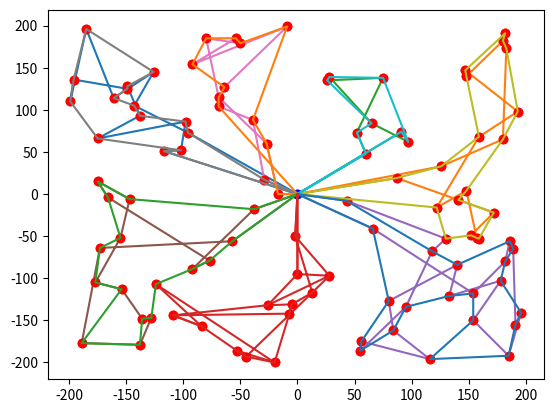

This chart was generated by the following Python code:
import numpy as np
import scipy as sp
import matplotlib.pyplot as py
import random as rd
import math as m

global ylim
global xlim
global clim
global Capacity
global instance_test
global nb_cust
global lam
global Error
global KNN
global relocation

ylim = 200
xlim = 200
clim = 20
nb_cust = 100
Capacity = 500
KNN = 30
relocation = 3

lam = 1.4

Error = (0, (0, 0), ([[0], 0], [[0], 0]))

# Instances tests #

instance_test = [(0, 0), (119, -99), (-21, 100), (-30, -24), (6, -155), (6, 189), (148, 174), (68, -97), (161, 14), (-200, -32), (79, -133),
                 (-94, 71), (-39, 111), (180, -8), (-29, -141), (164, 181), (129, -190), (-148, 122), (-47, -16), (-105, -177), (109, -134)]
demand_test = [0, 16, 3, 14, 8, 18, 8, 18, 16,
               15, 9, 0, 18, 1, 20, 20, 13, 13, 2, 12, 14]

instance_test2 = [(0, 0), (58, 85), (71, 49), (-76, -93), (118, 57), (115, -160), (84, -170), (66, -78), (-183, -188), (-36, -45), (100, -53), (-122, -28), (61, -183), (-58, -54), (103, 185), (131, -133), (172, 70), (-123, -166), (-28, -86), (198, -181), (10, -42), (173, -22), (-142, -36), (-100, -134), (-175, -200),
                  (2, 70), (109, 197), (5, 175), (31, 125), (-102, 68), (127, -199), (-118, 56), (18, 200), (52, 126), (200, 172), (-192, 6), (70, -27), (-160, -50), (-12, -6), (-5, 49), (79, 155), (154, 40), (138, -87), (157, -59), (-195, -69), (128, -152), (-90, 40), (-127, -148), (171, 25), (6, -196), (-107, 19)]
demand_test2 = [0, 7, 9, 10, 0, 1, 16, 16, 18, 4, 20, 14, 5, 9, 11, 9, 4, 9, 19, 7, 12, 7, 8, 14,
                17, 4, 12, 1, 7, 6, 1, 12, 18, 20, 0, 0, 5, 17, 19, 0, 12, 14, 19, 5, 2, 6, 17, 7, 7, 11, 12]

instance_test3 = [(0, 0), (116, -196), (-147, -6), (0, -95), (-138, 93), (26, 135), (-136, -148), (-64, 127), (-124, -107), (182, -80), (122, -16), (140, -84),
                  (126, 33), (-199, 110), (-9, 199), (185, -192), (157, -52), (-149, 125), (189, -
                                                                                            65), (-26, -132), (133, -121), (-102, 52), (65, 84), (-92, -89), (-177, -105),
                  (159, -53), (97, 62), (-29, 17), (-175, 66), (-77, -79), (-38, -18), (-154, -
                                                                                        113), (182, 191), (-84, -157), (-50, 179), (52, 73), (154, -118), (-155, -52),
                  (66, -41), (55, -186), (-128, -147), (-109, -144), (-117, 51), (43, -8), (152, -
                                                                                            49), (-196, 136), (87, 19), (60, 48), (154, -150), (130, -53), (-2, -50),
                  (193, 98), (-54, 185), (148, 4), (118, -68), (186, -56), (56, -175), (-143,
                                                                                        105), (-7, -142), (196, -141), (-98, 86), (-27, 60), (80, -127), (91, 74),
                  (178, -103), (-173, -64), (95, -134), (-96, 73), (-39, 88), (28, 139), (-80,
                                                                                          185), (-69, 104), (-45, -193), (-161, 114), (75, 138), (148, 140),
                  (159, 68), (-149, 128), (-92, 154), (-166, -4), (-53, -186), (28, -
                                                                                97), (172, -22), (-57, -56), (13, -117), (-20, -200), (-185, 196),
                  (-138, -179), (-189, -177), (180, 65), (-69, 115), (-175, 15), (147, 147), (84, -162), (-5, -131), (191, -155), (141, -7), (183, 173), (180, 182), (-126, 145), (-17, 0)]

demand_test3 = [0, 39, 50, 42, 7, 48, 46, 49, 35, 15, 19, 13, 35, 27, 39, 35, 0, 30, 10, 5, 16, 30, 33, 47, 28, 1, 20, 42, 11, 32, 11, 30, 44, 22, 27, 5, 21, 22, 28, 19, 11, 15, 17, 11, 14, 41, 1, 8, 3,
                17, 3, 15, 11, 37, 35, 16, 13, 37, 24, 26, 49, 10, 39, 0, 5, 18, 31, 16, 39, 37, 40, 23, 14, 7, 3, 37, 40, 21, 5, 45, 19, 50, 21, 18, 25, 28, 4, 40, 32, 2, 29, 28, 37, 0, 35, 37, 23, 45, 9, 38, 49]

#######################
# fonctions d'affichage #
#######################


def print_instance(inst):
    dep = inst[0]
    cust = inst[1:]
    py.plot(dep[0], dep[1], color='blue', marker='o')
    for i in cust:
        py.plot(i[0], i[1], color='red', marker='o')


def print_route(route, inst, c):
    x = []
    y = []
    for i in range(len(route)):
        x.append(inst[route[i]][0])
        y.append(inst[route[i]][1])
    x.append(inst[route[0]][0])
    y.append(inst[route[0]][1])
    py.plot(x, y, label="route " + str(c))


def print_routes(routes, inst):
    c = 1
    for i in routes:
        print_route(i[0], inst, c)
        c += 1


def print_current_sol(routes, inst):
    print_instance(inst)
    print_routes(routes, inst)

 ####################
# fonctions communes #
 ####################

 # Compute the cost of a solution


def distance(p1, p2):
    return m.sqrt((p2[0]-p1[0])**2 + (p2[1]-p1[1])**2)


def cost_sol(routes, inst):
    c = 0
    for r in routes:
        for i in range(len(r[0])-1):
            a = inst[r[0][i]]
            b = inst[r[0][i+1]]
            c += distance(a, b)
        c += distance(inst[r[0][len(r[0])-1]], inst[r[0][0]])
    return c

# Compute the kNN for each node


def voisins(k, inst):
    v = []
    for i in range(len(inst)):
        vi = []
        couples = []
        for j in range(len(inst)):
            if i != j:
                vi.append([distance(inst[i], inst[j]), j])
        vi.sort()
        for l in vi:
            couples.append(l[1])
        v.append(couples[:k])
    return v


def find_route(i, routes):  # Trouve la route à laquelle appartient l'usager i
    for k in range(len(routes)):
        if i in routes[k][0]:
            return routes[k]

 #####################
# Implemenation of CW #
 #####################

# Code for a basic CW heuristic, give an initial solution for the pb.


def init_routes(inst, demand):
    routes = []
    for j in range(1, len(inst)):
        routej = [[0, j, 0], demand[j]]
        routes.append(routej)
    return routes


def compute_savings(inst, lam):
    savings = [[0 for j in range(len(inst)-1)] for i in range(len(inst)-1)]
    for i in range(len(inst)-1):
        for j in range(len(inst)-1):
            if (i == j):
                savings[i][j] = 0
            else:
                savings[i][j] = distance(
                    inst[i+1], inst[0]) + distance(inst[j+1], inst[0]) - lam*distance(inst[i+1], inst[j+1])
    return savings


def max_savings(n, savings):
    cand = (-1, 0, 0)
    for i in range(n):
        for j in range(i+1, n):
            if cand[0] < 0 or savings[i][j] > cand[2]:
                cand = (i+1, j+1, savings[i][j])
    return cand


def can_merge(i, r1, j, r2):
    if r1 == r2:
        return -1
    elif (r1[0][1] == i and r2[0][len(r2[0])-2] == j and r2[1]+r1[1] <= Capacity):
        return 1
    elif (r1[0][len(r1[0])-2] == i and r2[0][1] == j and r1[1]+r2[1] <= Capacity):
        return 2
    else:
        return -1


def merge_routes(cand, routes, savings, inst):
    i, j = cand[0], cand[1]
    r1, r2 = find_route(i, routes), find_route(j, routes)
    mrge = can_merge(i, r1, j, r2)
    if mrge > 0:
        routes.remove(r1)
        routes.remove(r2)
        if mrge == 1:
            r1[0].pop()
            r2[0].remove(0)
            new_road = [r1[0] + r2[0], r1[1] + r2[1]]
        else:
            r2[0].pop()
            r1[0].remove(0)
            new_road = [r2[0] + r1[0], r1[1] + r2[1]]
        routes.append(new_road)
    savings[i-1][j-1] = 0


def ClarkeWright(inst, demand, lam):
    routes = init_routes(inst, demand)
    savings = compute_savings(inst, lam)
    (i, j, s) = max_savings(len(inst)-1, savings)
    while s > 0:
        merge_routes((i, j, s), routes, savings, inst)
        (i, j, s) = max_savings(len(inst)-1, savings)
    for i in range(len(routes)):
        routes[i][0].pop()
    return routes

 ##################
# Cross - Exchange #
 ##################

# Code for the cross-exchange operator. Apply the operator for a certain edge.

 # Return the nearest route of the edge given


def another_routeCE(edge, voisins, routes, demand):
    (a, b) = edge
    r1 = find_route(a, routes)
    for i in voisins[a]:
        r2 = find_route(i, routes)
        # we verify that the future deman on the route won't exceed his capacity
        if r2 != r1 and i != 0 and r1[1]-demand[b]+demand[i] <= Capacity and r2[1]-demand[i]+demand[b] <= Capacity:
            return ((r1, r2), i)
    # error case, we haven't found a second route, so no modifications
    return ((r1, r1), -1)

# Apply the cross-exchange operator


def cross_exchange(edge, voisins, routes, inst, demand):
    (a, b) = edge

    # compute the two routes considered, and the NN of the point we remove (a). v is a point
    (r1, r2), v = another_routeCE(edge, voisins, routes, demand)
    if v < 0:
        return routes

    # copy of the current solution
    current_cand = [[r1[0].copy(), r1[1]].copy(), [r2[0].copy(), r2[1]].copy()]

    c_init = cost_sol(current_cand, inst)     # for a future comparison

    i_v = current_cand[1][0].index(v)
    i_a = current_cand[0][0].index(a)

    current_cand[0][0][i_a], current_cand[1][0][i_v -
                                                1] = current_cand[1][0][i_v-1], a

    current_cand[0][1] = current_cand[0][1] - demand[a] + \
        demand[v]  # update the demands on each road
    current_cand[1][1] = current_cand[1][1] - demand[v] + demand[a]

    for i in range(len(r2[0])-1):
        if i != i_v-1:
            for j in range(len(r1[0])-1):
                if j != i_a-1:
                    p1 = current_cand[0][0][j+1]
                    p2 = current_cand[1][0][i+1]
                    current_cand[0][1] = current_cand[0][1] - \
                        demand[p1] + demand[p2]
                    current_cand[1][1] = current_cand[1][1] - \
                        demand[p2] + demand[p1]

                    current_cand[0][0][j+1], current_cand[1][0][i + 1] = p2, p1

                    if cost_sol(current_cand, inst) < c_init and current_cand[0][1] <= Capacity and current_cand[1][1] <= Capacity:
                        routes.remove(r1)
                        routes.remove(r2)
                        routes = routes + current_cand
                        return routes

                current_cand = [[r1[0].copy(), r1[1]].copy(), [
                    r2[0].copy(), r2[1]].copy()]
    return routes

 ##################
# Ejection - Chain #
 ##################

# Compute the saving of the new edge


def saving(i, ri, j, rj, inst):
    ri.append(0)
    rj.append(0)
    s = distance(inst[ri[i]], inst[ri[i+1]])
    s += distance(inst[ri[i]], inst[ri[i-1]])
    s -= distance(inst[ri[i+1]], inst[ri[i-1]])
    s += distance(inst[rj[j]], inst[rj[j+1]])
    s -= distance(inst[ri[i]], inst[rj[j]])
    s -= distance(inst[ri[i]], inst[rj[j+1]])
    ri.pop()
    rj.pop()
    return s

# Code for ejection-chain operator. Apply the operator for a certain edge.


def another_routeEC(a, voisins, routes, demand, inst):
    r1 = find_route(a, routes)
    for i in voisins[a]:
        r2 = find_route(i, routes)
        if r2 != r1 and r2[1]+demand[a] <= Capacity and saving(r1[0].index(a), r1[0], r2[0].index(i), r2[0], inst) > 0:
            return ((r1, r2), i)
    return (r1, r1), -1


# evalue a possible next edge.

def best_point(edge, routes, inst):
    (a,b) = edge
    if a == 0:
        return b
    elif b == 0:
        return a
    else:
        r = find_route(a,routes)
        a0 = r[0][r[0].index(a)-1]
        b1 = r[0][r[0].index(b)-1]
        if distance(inst[a0],inst[a])+distance(inst[a],inst[b1])>distance(inst[a0],inst[b])+distance(inst[b],inst[b1]):
            return a
        else:
            return b


def eval_cand(point, voisins, routes, inst, demand):
    (r1, r2), v = another_routeEC(point, voisins, routes, demand, inst)
    if v < 0:
        return Error
    i_v, i = r2[0].index(v), r1[0].index(point)
    return (saving(i, r1[0], i_v, r2[0], inst), (i, i_v), (r1, r2))

# return the best relocation for each point p in the route.
# Return the point to relocate and his neighbour considered.


def best_cand(route, np, voisins, routes, inst, demand):
    S = []
    for p in route:
        i = route.index(p)
        if p != np:
            cp = best_point((route[i-1], p),routes,inst)
            S.append(eval_cand(cp, voisins, routes, inst, demand))
    S.sort()
    return S[-1]


def ejection_chain(l, point, voisins, routes, inst, demand):
    S = 0  # global cost modification of the current solution
    initial_routes = routes.copy()
    s, I, R = eval_cand(point, voisins, routes, inst, demand)
    if (s, I, R) == Error:
        return routes

    S += s
    relocated_cust = R[0][0][I[0]]

    # update the routes

    R[1][0].insert(I[1]+1, relocated_cust)
    R[1][1] += demand[relocated_cust]
    R[0][1] -= demand[relocated_cust]
    R[0][0].remove(relocated_cust)

    for k in range(l-1):
        curr_route = R[1][0]
        s, I, R = best_cand(curr_route, relocated_cust,
                            voisins, routes, inst, demand)

        if (s, I, R) == Error:
            return routes
        S += s

        relocated_cust = R[0][0][I[0]]
        R[1][0].insert(I[1]+1, relocated_cust)
        R[1][1] += demand[relocated_cust]
        R[0][1] -= demand[relocated_cust]
        R[0][0].remove(relocated_cust)

    if S < 0:  # If the final result is worse than the initial then we don't apply changes
        return initial_routes

    return routes

 #########################
# Lin-Kernighan Heuristic #
 #########################

# Code for LK, take only one route in argument


def DeuxOpt(route, inst):
    l = len(route)-1
    best_tuple = (0, 0)
    best = 0
    for i in range(l):
        pi = inst[route[i]]
        spi = inst[route[i+1]]
        for j in range(i+2, l-1):
            pj = inst[route[j]]
            spj = inst[route[j+1]]
            d = (distance(pi, spi) + distance(pj, spj)) - \
                distance(pi, pj)-distance(spi, spj)
            if d > best:
                best_tuple = (i, j)
                best = d
    if best_tuple[0] != best_tuple[1]:
        cand = route.copy()
        cand[best_tuple[0]+1], cand[best_tuple[1]
                                    ] = cand[best_tuple[1]], cand[best_tuple[0]+1]
        return cand
    else:
        return route


# Itérations successives de 2-opt. Pas suffisant si grandes tournées,
# mais suffisant sur des petits morceaux de tournées (en considérant les plus
# proches voisins de la zone autour de l'arête à éliminer).
# i et j délimitent la partie de la tournée à optimiser

def LK(route, inst):
    route.append(0)
    next_cand = DeuxOpt(route, inst)
    while next_cand != route:
        route = next_cand.copy()
        next_cand = DeuxOpt(route, inst)
    route.pop()
    return next_cand

 #############
# Heuristique #
 #############


def gravity_center(route, inst):
    xg = 0
    yg = 0
    c = 0
    for i in route:
        pi = inst[i]
        xg += pi[0]
        yg += pi[1]
        c += 1
    return (xg/c, yg/c)


def width(i, j, G):
    theta = m.acos(G[1]/distance(G, (0, 0)))
    proj_i = (i[0]*m.sin(theta), i[1]*m.cos(theta))
    proj_j = (j[0]*m.sin(theta), j[1]*m.cos(theta))
    return abs(distance(i, proj_i)-distance(j, proj_j))


def cost(i, j):
    return distance(i, j)


def depth(i, j):
    return max(distance(i, (0, 0)), distance(j, (0, 0)))


def max_depth(inst):
    d = 0
    for i in inst:
        di = distance(i, (0, 0))
        if di > d:
            d = di
    return d


def penalization_function(lw, lc, ld, max_d):
    return lambda i, j, G, p: ((lw * width(i, j, G) + lc * cost(i, j))*(depth(i, j)/max_d)**(ld/2))/(1 + p)


def bad_edge(b, p, routes, inst):
    cand = [0, (0, 0)]
    for r in routes:
        G = gravity_center(r[0], inst)
        for i in range(len(r[0])-1):
            pi = r[0][i]
            pj = r[0][i+1]
            b_ij = b(inst[pi], inst[pj], G, p[pi][pj])
            if b_ij > cand[0] and pi != 0 and pj != 0:
                cand[0] = b_ij
                cand[1] = (pi, pj)
    return cand


# to do : retenir le nb de fois ou on ne fait rien: a certains moments faire un reset, global opt.
def apply_heuristic(inst, demand, lam, k, l):
    # Initial solution
    initial_solution = ClarkeWright(inst, demand, lam)
    """
    for i in range(len(initial_solution)):
        initial_solution[i][0] = LK(initial_solution[i][0], inst)
"""
    print(cost_sol(initial_solution, inst))

    # compute global variables
    max_d = max_depth(inst)
    v = voisins(k, inst)

    B = [penalization_function(1, 0, 0, max_d), penalization_function(1, 1, 0, max_d), penalization_function(
        1, 0, 1, max_d), penalization_function(1, 1, 1, max_d), penalization_function(0, 1, 0, max_d), penalization_function(0, 1, 1, max_d)]
    b_i = 0
    b = B[b_i]

    p = [[0 for j in range(len(inst))] for i in range(len(inst))]

    routes = initial_solution
    print_current_sol(routes, inst)
    py.show()
    N = 0

    # find the worst edge
    for time in range(1500):
        c_init = cost_sol(routes, inst)

        worst = bad_edge(b, p, routes, inst)[1]

        p[worst[0]][worst[1]] += 1

        # apply ejection-chain
        cp = best_point(worst,routes,inst)
        routes = ejection_chain(l, cp, v, routes, inst, demand)

        # apply LK
        for i in range(len(routes)):
            routes[i][0] = LK(routes[i][0], inst)

        # apply cross-exchange

        routes = cross_exchange(worst, v, routes, inst, demand)

        # apply LK
        for i in range(len(routes)):
            routes[i][0] = LK(routes[i][0], inst)

        c_final = cost_sol(routes, inst)

        if c_init == c_final:
            N += 1

        if N > 100:
            b_i += 1
            if b_i < len(B):
                b = B[b_i]
                N = 0
            """
            else:  # global optimization
                print(cost_sol(routes, inst))
                print('global')
                b_i = 0
                p = p = [[0 for j in range(len(inst))]
                         for i in range(len(inst))]
                b = B[b_i]
                N = 0

                for r in routes:
                    if (len(r) > 2):

                        for i in range(len(r[0])-1):
                            pi = r[0][i]
                            pj = r[0][i+1]

                            routes = cross_exchange(
                                (pi, pj), v, routes, inst, demand)

                            routes = ejection_chain(
                                l, (pi, pj), v, routes, inst, demand)

                for i in range(len(routes)):
                    routes[i][0] = LK(routes[i][0], inst)
                print(cost_sol(routes, inst))
                """
    print(cost_sol(routes, inst))

    print(b_i)
    print_current_sol(routes, inst)
    py.show()
    print(N)
    return initial_solution, routes

 ###########
# Solutions #
 ###########


def are_equal(edge1, edge2):
    return (edge1 == edge2) or (edge1[1] == edge2[0] and edge1[0] == edge2[1])

def all_edges(sol):
    E = []
    for r in sol:
        for i in range(len(r[0])-1):
            pi = r[0][i]
            pj = r[0][i+1]
            E.append((pi,pj))
        E.append((r[0][len(r[0])-1],r[0][0]))
    return E

def common_edges (sol1,sol2):
    E1 = all_edges(sol1)
    E2 = all_edges(sol2)
    E = []
    for i in E1:
        for j in E2:
            if are_equal(i,j) and (i[0],i[1]) not in E and (i[1],i[0]) not in E:
                E.append(i)
    return E

# Tests #

init,reso = apply_heuristic(instance_test3, demand_test3, lam, KNN, relocation)

E = common_edges(init,reso)
print(E)
